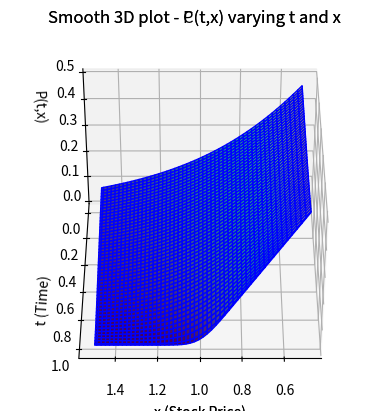

Here is the Python script that generated this plot:
import numpy as np
import matplotlib.pyplot as plt
import math

from scipy.stats import norm

def d_positive(S,K,del_t,r,sigma):
    val = math.log(S/K) + (r+(sigma*sigma/2))*(del_t)
    return val/(sigma*math.sqrt(del_t))


def d_negative(S,K,del_t,r,sigma):
    val = math.log(S/K) + (r-(sigma*sigma/2))*(del_t)
    return val/(sigma*math.sqrt(del_t))

def bsm_call(S,K,T,t,r,sigma):
    if(t==T):
        return np.maximum(S-K,0)
    term1 = S*norm.cdf(d_positive(S,K,T-t,r,sigma)) 
    term2 = K*math.exp(-r*(T-t))*norm.cdf(d_negative(S,K,T-t,r,sigma))
    return term1-term2
  
def bsm_put(S,K,T,t,r,sigma):
    if(t==T):
        return np.maximum(K-S,0)
    return K*math.exp(-r*(T-t))-S+bsm_call(S,K,T,t,r,sigma)

T = 1;K = 1;r = 0.05;sigma = 0.6
x=np.linspace(0.5,1.5,100)
t=np.linspace(0,0.99,100)
bsm_c={};bsm_p={}
xx=[];TT=[]
bsm_cc=[];bsm_pp=[]

for i in range(0,len(t)):
    for j in range(0,100):
        bsm_c[i,j]=bsm_call(x[j],K,T,t[i],r,sigma)
        bsm_p[i,j]=bsm_put(x[j],K,T,t[i],r,sigma)
        xx.append(x[j]);TT.append(t[i])
        bsm_cc.append(bsm_c[i,j]);bsm_pp.append(bsm_p[i,j])
        
ax = plt.axes(projection ='3d') 
X = np.reshape(xx, (100, 100))
Y = np.reshape(TT, (100, 100))
Z = np.reshape(bsm_cc, (100, 100))
ax.plot_surface(X, Y, Z,cmap ='plasma',edgecolor='green')

ax.set_title('Smooth 3D plot - C(t,x) varying t and x' )
ax.set_xlabel('x (Stock Price)') ;ax.set_ylabel('t (Time)');ax.set_zlabel('C(t,x)',labelpad=10)
ax.view_init(40, 90)
plt.show()

ax = plt.axes(projection ='3d') 
X = np.reshape(xx, (100, 100))
Y = np.reshape(TT, (100, 100))
Z = np.reshape(bsm_pp, (100, 100))
ax.view_init(40, 90)
ax.plot_surface(X, Y, Z, cmap ='viridis',edgecolor='blue')
ax.set_title('Smooth 3D plot - P(t,x) varying t and x' )
ax.set_xlabel('x (Stock Price)') ;ax.set_ylabel('t (Time)');ax.set_zlabel('P(t,x)',labelpad=10)
plt.show()